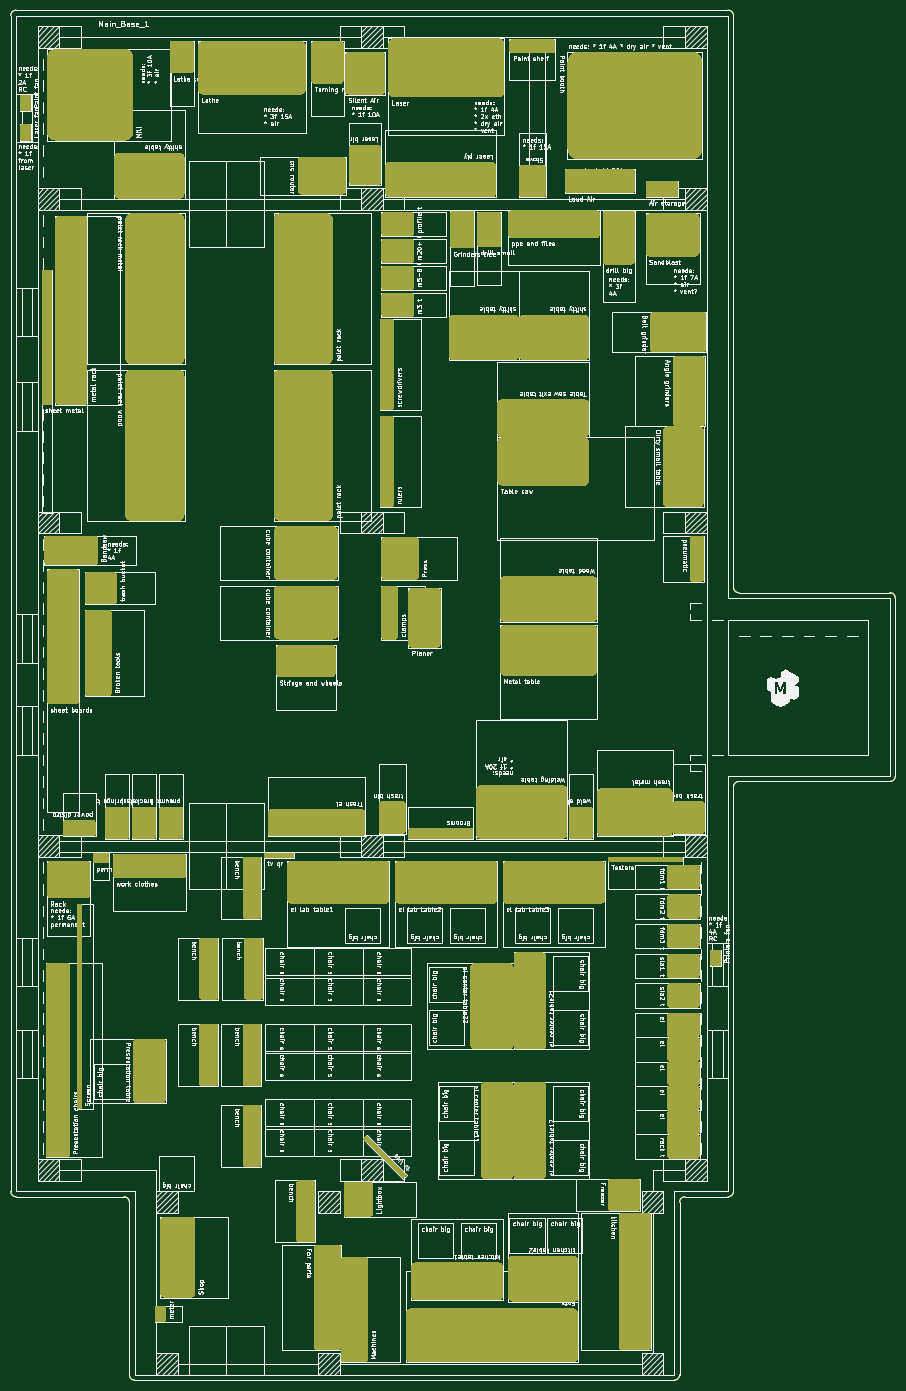
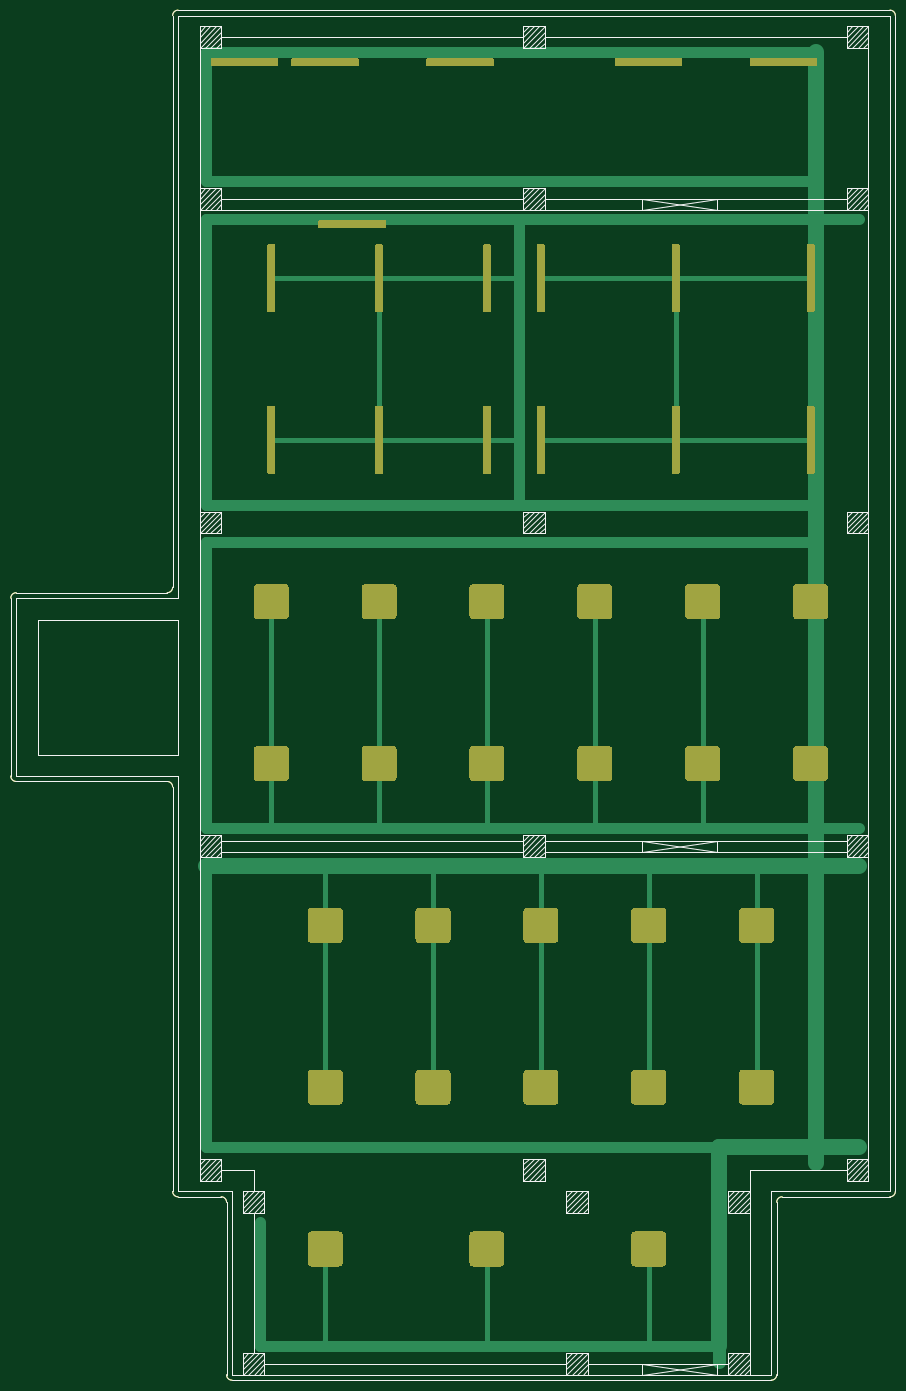
Circuit board: 10 layer files. Board 164.0 x 254.0 mm.
- bottom_copper: main-B_Cu.gbr (24602 bytes)
- bottom_mask: main-B_Mask.gbr (16724 bytes)
- paste: main-B_Paste.gbr (16719 bytes)
- bottom_silk: main-B_Silkscreen.gbr (31433 bytes)
- outline: main-Edge_Cuts.gbr (1951 bytes)
- top_copper: main-F_Cu.gbr (47048 bytes)
- top_mask: main-F_Mask.gbr (40056 bytes)
- paste: main-F_Paste.gbr (52957 bytes)
- top_silk: main-F_Silkscreen.gbr (502379 bytes)
- drill: main-PTH.drl (179 bytes)

=== bottom_copper: main-B_Cu.gbr (24602 bytes, source omitted) ===
=== bottom_mask: main-B_Mask.gbr (16724 bytes, source omitted) ===
=== paste: main-B_Paste.gbr (16719 bytes, source omitted) ===
=== bottom_silk: main-B_Silkscreen.gbr (31433 bytes, source omitted) ===
=== outline: main-Edge_Cuts.gbr ===
G04 #@! TF.GenerationSoftware,KiCad,Pcbnew,6.0.10+dfsg-1~bpo11+1*
G04 #@! TF.ProjectId,main,6d61696e-2e6b-4696-9361-645f70636258,5.0*
G04 #@! TF.SameCoordinates,Original*
G04 #@! TF.FileFunction,Profile,NP*
%FSLAX46Y46*%
G04 Gerber Fmt 4.6, Leading zero omitted, Abs format (unit mm)*
%MOMM*%
%LPD*%
G01*
G04 APERTURE LIST*
G04 #@! TA.AperFunction,Profile*
%ADD10C,0.120000*%
G04 #@! TD*
G04 APERTURE END LIST*
D10*
X237280000Y-163320000D02*
X209280000Y-163320000D01*
X74280000Y-239320000D02*
X74280000Y-21320000D01*
X95280000Y-240320000D02*
X75280000Y-240320000D01*
X96280000Y-273320000D02*
X96280000Y-241320000D01*
X238280000Y-129320000D02*
X238280000Y-162320000D01*
X209280000Y-128320000D02*
X237280000Y-128320000D01*
X207280000Y-240320000D02*
X199280000Y-240320000D01*
X198280000Y-241320000D02*
X198280000Y-273320000D01*
X75280000Y-20320000D02*
X207280000Y-20320000D01*
X197280000Y-274320000D02*
X97280000Y-274320000D01*
X208280000Y-21320000D02*
X208280000Y-127320000D01*
X208280000Y-164320000D02*
X208280000Y-239320000D01*
X208280000Y-127320000D02*
G75*
G03*
X209280000Y-128320000I1000000J0D01*
G01*
X208280000Y-21320000D02*
G75*
G03*
X207280000Y-20320000I-1000000J0D01*
G01*
X96280000Y-241320000D02*
G75*
G03*
X95280000Y-240320000I-1000000J0D01*
G01*
X96280000Y-273320000D02*
G75*
G03*
X97280000Y-274320000I1000000J0D01*
G01*
X199280000Y-240320000D02*
G75*
G03*
X198280000Y-241320000I0J-1000000D01*
G01*
X74280000Y-239320000D02*
G75*
G03*
X75280000Y-240320000I999999J-1D01*
G01*
X209280000Y-163320000D02*
G75*
G03*
X208280000Y-164320000I0J-1000000D01*
G01*
X237280000Y-163320000D02*
G75*
G03*
X238280000Y-162320000I0J1000000D01*
G01*
X75280000Y-20320000D02*
G75*
G03*
X74280000Y-21320000I-1J-999999D01*
G01*
X207280000Y-240320000D02*
G75*
G03*
X208280000Y-239320000I0J1000000D01*
G01*
X197280000Y-274320000D02*
G75*
G03*
X198280000Y-273320000I0J1000000D01*
G01*
X238280000Y-129320000D02*
G75*
G03*
X237280000Y-128320000I-1000000J0D01*
G01*
M02*

=== top_copper: main-F_Cu.gbr (47048 bytes, source omitted) ===
=== top_mask: main-F_Mask.gbr (40056 bytes, source omitted) ===
=== paste: main-F_Paste.gbr (52957 bytes, source omitted) ===
=== top_silk: main-F_Silkscreen.gbr (502379 bytes, source omitted) ===
=== drill: main-PTH.drl ===
M48
; FORMAT={-:-/ absolute / metric / decimal}
; #@! TF.GenerationSoftware,Kicad,Pcbnew,6.0.10+dfsg-1~bpo11+1
; #@! TF.FileFunction,Plated,1,6,PTH
FMAT,2
METRIC
%
G90
G05
T0
M30
